Photos from the image-classification dataset "ripeness_multistage" in the GitHub repository ShyamAlancode/Fruit-Screening. Its 3 classes are: immature, mature, semi mature.

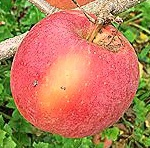
Label: mature

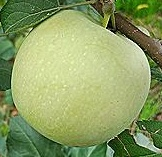
Label: immature

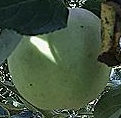
Label: immature

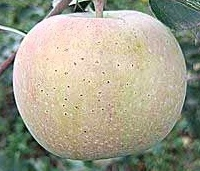
Label: semi mature

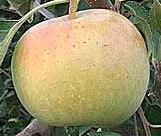
Label: semi mature

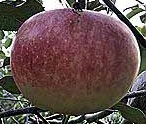
Label: mature
